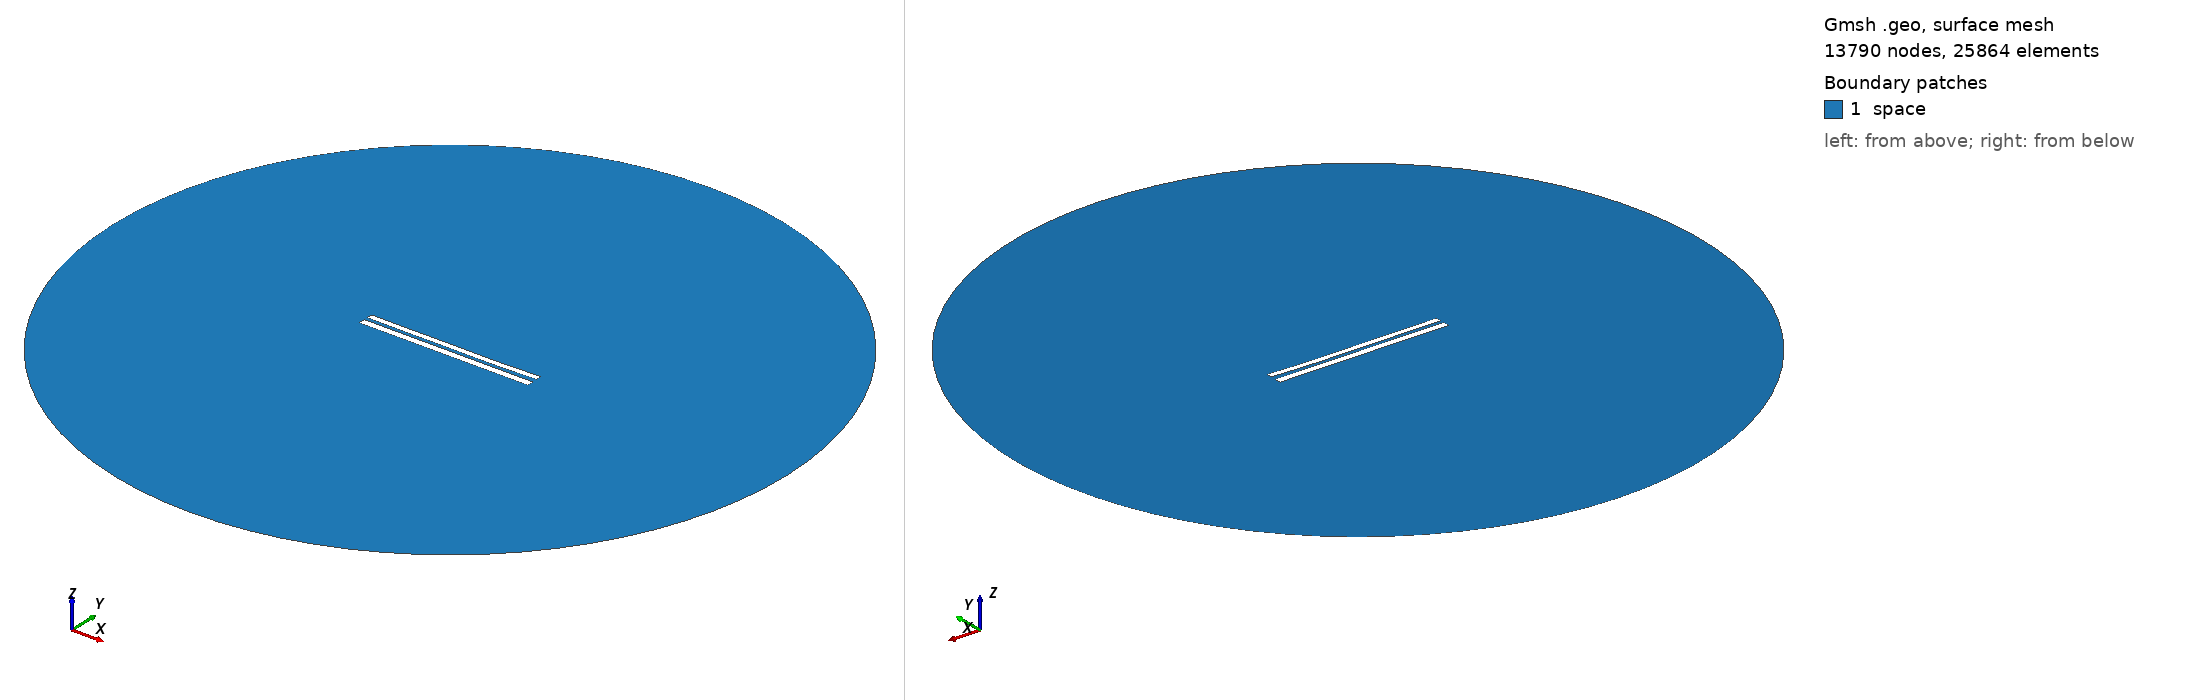

Gmsh geometry script, surface-meshed: 13790 nodes, 25864 surface elements. Boundary patches (legend numbers): 1 space. Left view from above one corner, right view from below the opposite corner. Legend entries are the model's physical surfaces. The drawing asked Gmsh for element sizes between 1% and 20% of the model's largest extent; the script's own settings can give other sizes.

=== 7892.geo (drawn) ===
//---------------------------------------
// Geometry kernel
//---------------------------------------

SetFactory("OpenCASCADE");



//---------------------------------------
// Parameters of the geometry
//---------------------------------------

// Overetch of the upper plate
overetch = 0.25;

// Distance between the plates
distance = 2.0;

// Discretization over the x axis (for the deformation)
nx = 50; 

// Length of the plate
L = 100 - overetch; 

// Number of modes
n = 4; 

// 1st mode coefficient
coeff(1) = 0.07499999999999998;
beta(1) = 0.596864 * 3.1415926535 / L;

// 2nd mode coefficient
coeff(2) = -0.15;
beta(2) = 1.49418 * 3.1415926535 / L;

// 3rd mode coefficient
coeff(3) = 0.07499999999999998;
beta(3) = 2.50025 * 3.1415926535 / L;

// 4th mode coefficient
coeff(4) = -0.075;
beta(4) = 3.49999 * 3.1415926535 / L;



//---------------------------------------
// Upper plate (deformed rectangle)
//---------------------------------------

// Coordiantes of the upper plate
xmin = -50;
xmax = 50 - overetch;

// Height of the upper plate
yheight = 4 - 2 * overetch;

// Indexes of the points
UpperID[] = {};
LowerID[] = {};
LeftID[] = {};
RightID[] = {};

// Point index
p = 1;

// Horizontal edges
For i In {1:nx}
    x = xmin + (i-1)*(xmax - xmin)/(nx-1);

    y_bottom = distance / 2 + overetch;
    For j In {1:n}
        C = (Cosh(beta(j)*L) + Cos(beta(j)*L)) / (Sinh(beta(j)*L) + Sin(beta(j)*L));
        y_bottom  = y_bottom + coeff(j) * (Cosh(beta(j)*(x+50)) - Cos(beta(j)*(x+50)) - C * (Sinh(beta(j)*(x+50)) - Sin(beta(j)*(x+50))));
    EndFor

    y_top = y_bottom + yheight;

    Point(p) = {x, y_top, 0, 1.0};
    UpperID[i] = p;
    p = p + 1;

    Point(p) = {x, y_bottom, 0, 1.0};
    LowerID[i] = p;
    p = p + 1;
EndFor

// Create point lists
UpperPts[] = {}; LowerPts[] = {};
For i In {1:nx}
  UpperPts[] += {UpperID[i]};
  LowerPts[] += {LowerID[i]};
EndFor

// Build splines
Spline(1) = {UpperPts[]};
Spline(2) = {LowerPts[]};
Line(3) = {LowerPts[nx-1], UpperPts[nx-1]};
Line(4) = {LowerPts[0], UpperPts[0]};

// Build the plane surface
Curve Loop(1) = {2, 3, -1, -4};
Plane Surface(1) = {1};



//---------------------------------------
// Lower plate (rectangle)
//---------------------------------------

// Vertices
Point(1001) = {-50, -1, 0, 1.0};
Point(1002) = { 50, -1, 0, 1.0};
Point(1003) = { 50,  -5, 0, 1.0};
Point(1004) = {-50,  -5, 0, 1.0};

// Edges
Line(5) = {1001, 1002};
Line(6) = {1002, 1003};
Line(7) = {1003, 1004};
Line(8) = {1004, 1001};

// Plane surface
Line Loop(2) = {5, 6, 7, 8};
Plane Surface(2) = {2}; 



//---------------------------------------
// Outer (fictious) boundary
//---------------------------------------

// Points
Point(1005) = {0, 0, 0};       // Center
Point(1006) = {200, 0, 0};     // Start point
Point(1007) = {0, 200, 0};     // 90 degrees
Point(1008) = {-200, 0, 0};    // 180 degrees
Point(1009) = {0, -200, 0};    // 270 degrees

// Circle arcs (each needs start, center, end)
Circle(9) = {1006, 1005, 1007};
Circle(10) = {1007, 1005, 1008};
Circle(11) = {1008, 1005, 1009};
Circle(12) = {1009, 1005, 1006};

// Plane surface for the entire domain
Curve Loop(3) = {9, 10, 11, 12};
Surface(3) = {3};

// Subtract the plates from the whole domain to obtain the actual domain where we want to solve the equations
BooleanDifference{ Surface{3}; Delete; }{ Surface{1}; Surface{2}; Delete; }




//---------------------------------------
// Transfinite Lines/Curves
//---------------------------------------

// Set the number of points on the boundaries
r = 7;

// Plates
Transfinite Curve {1, 2} = 50*r Using Progression 1;
Transfinite Curve {3, 4} = 2*r Using Progression 1;
Transfinite Line {5, 7} = 50*r Using Progression 1;
Transfinite Line {6, 8} = 2*r Using Progression 1;

// Outer boundary
Transfinite Line {9, 10, 11, 12} = 20 Using Progression 1;



//---------------------------------------
// Physical groups
//---------------------------------------                

// Physical curves (boundaries)
Physical Line("force_segment", 10) = {2};
Physical Line("upper_plate", 11) = {1, 3, 4};
Physical Line("lower_plate", 12) = {5, 6, 7, 8};
Physical Line("boundary", 20) = {9, 10, 11, 12};

// Physical Surfaces
Physical Surface("space", 30) = {3};



//---------------------------------------
// 6. Generate the Mesh
//---------------------------------------

// 2D mesh generation
Mesh 2;
